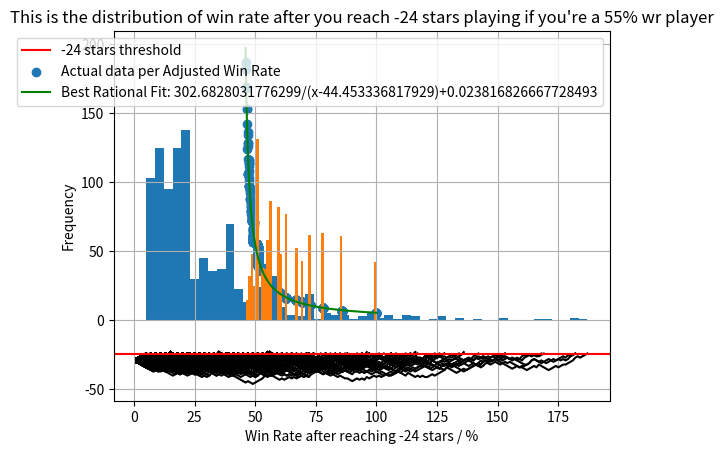

Source code (Python):
import numpy as np
import matplotlib.pyplot as plt
import random as rnd
from scipy.optimize import curve_fit

## This is a test line for GIT, never used it properly before.

######## Functions ###################################################################################################################################################################

def Determine_Result (wr, stars, star_raising, star_raising_cap, max_star_raising_per_game, star_protection, star_protection_cap, max_star_protection_per_game, games_won):
    if (rnd.random() < wr): # win
        games_won += 1
        stars += 1
        star_raising += max_star_raising_per_game * wr
        if star_raising >= star_raising_cap:
            star_raising -= star_raising_cap
            stars += 1

    else: # loss              
        stars -= 1
        star_protection += max_star_protection_per_game * wr
        if star_protection >= star_protection_cap:
            star_protection -= star_protection_cap
            stars += 1

    return stars, star_raising, star_protection, games_won

def rational_model(x, a, b, c):
    return a / (x - b) + c

############# Control Panel ##########################################################################################################################################################

# Global Variables
simulation_path = 2
expected_season_end_win_rate = 55 # what win rate % to figure out how many games to reach the ceiling
starting_rank = -29
target_stars = -24 # 0 stars means zero star in mythic, or 5 start in legend 1

# Simulation 1 Variables
simulation1_number_of_attempts_per_win_rate = 1000 # how many times does a player with a certain win rate need to play?
simulation1_polynomial_fit_power = 16
histogram_bin = 50 # Determines how many paitns in each bar bars of the final esimate histogram you want, only shows if expected_season_end_win_rate is in the simulation range

# Simulation 2 Variables
simulation2_number_of_attempts = 1000

# Game Variables
star_raising_cap = 1000 # 1000 gets you extra star
max_star_raising_per_game = 200
max_star_protection_per_game = 200
star_protection_cap = 1000 # 1000 saves you from losing star

# Player Graph Settings
show_player_Legend = True
show_player_Graph = True
max_games_to_simulate = 10000
min_win_rate = 0
max_win_rate = 100
how_many_different_winrates = 50

################### Simulations ######################################################################################################################################################

match(simulation_path):

    ################### Simulation 1 ######################################################################################################################################################

    case 1: 

        print("Simulation 1: Series of Win Rates")
        # This simulation assumes you actually are able to play at the level that you are simulating.

        win_rate_list = [] # list of win rates, x values of the final plot
        actual_win_rate_list = []
        games_to_target = [] # list of games to target stars, y value of the final plot

        win_rate = np.linspace(min_win_rate,max_win_rate, how_many_different_winrates + 1)

        for winrate in win_rate:

            wr = winrate / 100
            all_plotting_values = []

            for _ in range(0,simulation1_number_of_attempts_per_win_rate):

                plotting_values = []

                # Player Variables
                games = 0
                stars = starting_rank
                star_raising = 0  
                star_protection = 0
                games_won = 0
                over_number_of_interested_games = False
                
                # Mythic Variables
                entered_mythic_once = False # Checks if you need to go through trial
                mythic_trial_matches = 0 # These are the 10 matches that you get
                mythic_wins = 0 
                mythic_extra_stars = 0 # You can only get up to 5 extra start from these

                while (stars < target_stars and over_number_of_interested_games == False):
                    
                    if (games >= max_games_to_simulate):
                        over_number_of_interested_games = True

                    games += 1

                    if stars >= 0 and entered_mythic_once == False:
                        mythic_trial_matches += 1
                        
                        if (rnd.random() < wr):
                            games_won += 1
                            mythic_wins += 1
                            if mythic_extra_stars < 5:
                                mythic_extra_stars += 1

                        if mythic_trial_matches == 10:
                            entered_mythic_once = True
                            stars += mythic_wins + mythic_extra_stars

                    else:
                        stars, star_raising, star_protection, games_won = Determine_Result (wr, stars, star_raising, star_raising_cap, max_star_raising_per_game, star_protection, star_protection_cap, max_star_protection_per_game, games_won)

                    plotting_values.append([games, stars])
                
                if (not(over_number_of_interested_games)):
                    win_rate_list.append(winrate)
                    actual_win_rate_list.append(games_won/games*100)
                    games_to_target.append(games)

                all_plotting_values.append(plotting_values)
            
            list_of_max_number_of_games = [max(item[0] for item in run) for run in all_plotting_values]

            sorted_indices = np.argsort(list_of_max_number_of_games)
            median_index = sorted_indices[len(sorted_indices) // 2]
            median_run = all_plotting_values[median_index]
            median_games = [item[0] for item in median_run]
            median_stars = [item[1] for item in median_run]

            plt.plot(median_games, median_stars, label=f'{winrate:.1f}% win rate played an average of {max(median_games)} games')

        if show_player_Graph == True:
            plt.grid(True)
            plt.title(f"Number of Games Required to Return to {target_stars} stars")
            plt.axhline(target_stars, color='r', label=f'{target_stars} stars threshold')
            plt.xlabel("Number of games")
            plt.ylabel("Number of stars")
            if (show_player_Legend == True): plt.legend()
            plt.show()    

        if(len(games_to_target) != 0):

            ################### Chat GPT Generated ##################################################################################################################################################

            plt.scatter(win_rate_list, games_to_target, label='Data per Win Rate')
            plt.scatter(actual_win_rate_list, games_to_target, label='Actual data per Adjusted Win Rate')

            # Your data
            x_data = np.array(actual_win_rate_list)
            y_data = np.array(games_to_target)

            # Fit the model
            params, _ = curve_fit(rational_model, x_data, y_data, p0=[1000, 40, 100])  # p0 is the initial guess

            # Generate smooth curve
            x_fit = np.linspace(min(x_data), max(x_data), 500)
            y_fit = rational_model(x_fit, *params)
            plt.plot(x_fit, y_fit, color='green', label=f'Best Rational Fit: {params[0]}/(x-{params[1]})+{params[2]}')

            plt.title(f"Win Rate vs Number of Games Needed for {target_stars} stars")
            plt.xlabel("Win Rate (%)")
            plt.ylabel("Number of games")
            plt.grid(True)
            plt.legend()
            plt.show()

            ################### Histogram for expected win rate ###########################################################################################################################

            filtered_pairs = [(xv, yv) for xv, yv in zip(win_rate_list, games_to_target) if xv == expected_season_end_win_rate]

            if filtered_pairs:
                filtered_x, filtered_y = zip(*filtered_pairs)
                filtered_x = list(filtered_x)
                filtered_y = list(filtered_y)
                plt.hist(list(filtered_y), bins= 1 if len(filtered_y) < histogram_bin else histogram_bin)
                plt.xlabel(f'Games to {target_stars} stars')
                plt.ylabel('Frequency')
                plt.title(f"You need {rational_model(expected_season_end_win_rate, *params)} games to reach {target_stars} stars with {expected_season_end_win_rate}% win rate starting from {starting_rank} stars")
                plt.show()
            else:
                print(f"You need and average of {rational_model(expected_season_end_win_rate, *params)} games to reach {target_stars} stars with {expected_season_end_win_rate}% win rate, starting from Epic I 1 Star")

        else:
            print(f"Apologies, but for the chosen range between {min_win_rate}% and {max_win_rate}%, none of the attempts have managed to reach {target_stars} stars within {max_games_to_simulate} games")

    case 2: 

        print("Simulation 2: Single Win Rate Analysis")

        # This simulation assumes you actually are able to play at the level that you are simulating.

        actual_win_rate_list = []
        games_to_target = [] # list of games to target stars, y value of the final plot

        for iterator in range (0, simulation2_number_of_attempts):

            wr = expected_season_end_win_rate / 100

            plotting_values = []

            # Player Variables
            games = 0
            stars = starting_rank
            star_raising = 0  
            star_protection = 0
            games_won = 0
            over_number_of_interested_games = False
            
            # Mythic Variables
            entered_mythic_once = False # Checks if you need to go through trial
            mythic_trial_matches = 0 # These are the 10 matches that you get
            mythic_wins = 0 
            mythic_extra_stars = 0 # You can only get up to 5 extra start from these

            while (stars < target_stars and over_number_of_interested_games == False):
                
                if (games >= max_games_to_simulate):
                    over_number_of_interested_games = True

                games += 1

                if stars >= 0 and entered_mythic_once == False:
                    mythic_trial_matches += 1
                    
                    if (rnd.random() < wr):
                        games_won += 1
                        mythic_wins += 1
                        if mythic_extra_stars < 5:
                            mythic_extra_stars += 1

                    if mythic_trial_matches == 10:
                        entered_mythic_once = True
                        stars += mythic_wins + mythic_extra_stars

                else:
                    stars, star_raising, star_protection, games_won = Determine_Result (wr, stars, star_raising, star_raising_cap, max_star_raising_per_game, star_protection, star_protection_cap, max_star_protection_per_game, games_won)

                plotting_values.append([games, stars])
            
            if (not(over_number_of_interested_games)):
                actual_win_rate_list.append(games_won/games*100)
                games_to_target.append(games)

            x = [item[0] for item in plotting_values]
            y = [item[1] for item in plotting_values]
            plt.plot(x, y,color='black')

        if show_player_Graph == True:
            plt.grid(True)
            plt.title(f"Number of Games Required to Return to {target_stars} stars")
            plt.axhline(target_stars, color='r', label=f'{target_stars} stars threshold')
            plt.xlabel("Number of games")
            plt.ylabel("Number of stars")
            plt.show()    

        if(len(games_to_target) != 0):

            ################### Chat GPT Generated ##################################################################################################################################################

            plt.scatter(actual_win_rate_list, games_to_target, label='Actual data per Adjusted Win Rate')

            # Your data
            x_data = np.array(actual_win_rate_list)
            y_data = np.array(games_to_target)

            # Fit the model
            params, _ = curve_fit(rational_model, x_data, y_data, p0=[1000, 40, 100])  # p0 is the initial guess

            # Generate smooth curve
            x_fit = np.linspace(min(x_data), max(x_data), 500)
            y_fit = rational_model(x_fit, *params)
            plt.plot(x_fit, y_fit, color='green', label=f'Best Rational Fit: {params[0]}/(x-{params[1]})+{params[2]}')

            plt.title(f"Win Rate vs Number of Games Needed for {target_stars} stars")
            plt.xlabel("Win Rate (%)")
            plt.ylabel("Number of games")
            plt.grid(True)
            plt.legend()
            plt.show()

            ################### Histogram for expected win rate ###########################################################################################################################

            plt.hist(games_to_target, bins= 1 if len(games_to_target) < histogram_bin else histogram_bin)
            plt.xlabel(f'Games to {target_stars} stars')
            plt.ylabel('Frequency')
            plt.title(f"You need {rational_model(expected_season_end_win_rate, *params)} games to reach {target_stars} stars with {expected_season_end_win_rate}% win rate starting from {starting_rank} stars")
            plt.show()

            plt.hist(actual_win_rate_list, bins= 1 if len(actual_win_rate_list) < histogram_bin else histogram_bin)
            plt.xlabel(f'Win Rate after reaching {target_stars} stars / %')
            plt.ylabel('Frequency')
            plt.title(f"This is the distribution of win rate after you reach {target_stars} stars playing if you're a {expected_season_end_win_rate}% wr player")
            plt.show()

        else:
            print(f"Apologies, but for the chosen range between {min_win_rate}% and {max_win_rate}%, none of the attempts have managed to reach {target_stars} stars within {max_games_to_simulate} games")